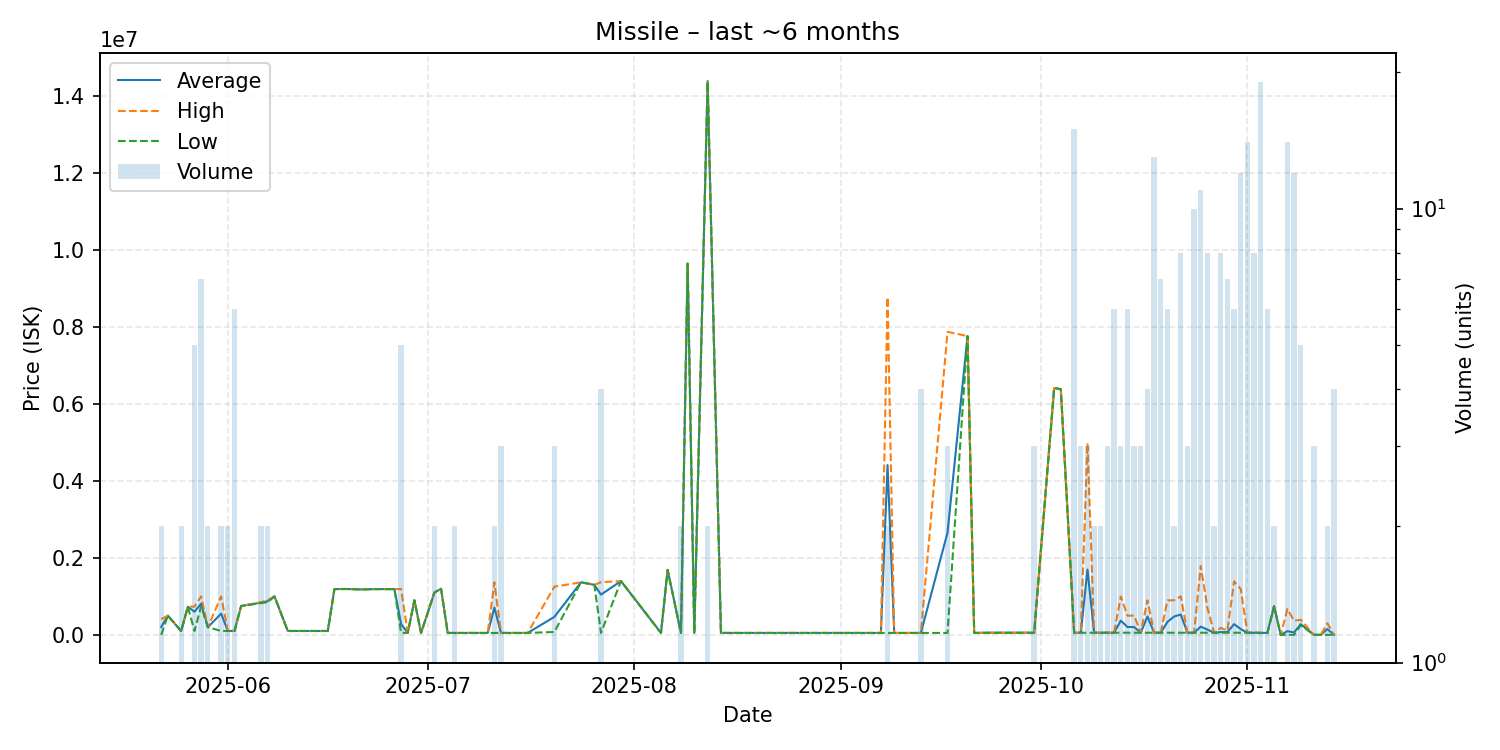

The data file committed next to this chart (first rows):
date, average, highest, lowest, order_count, volume
2025-05-22, 204056, 408000, 111.9, 2, 2
2025-05-23, 500000, 500000, 500000, 1, 1
2025-05-25, 100550, 101100, 100000, 2, 2
2025-05-26, 730000, 730000, 730000, 1, 1
2025-05-27, 600220, 735000, 101100, 5, 5
2025-05-28, 812786, 999950, 744900, 7, 7
2025-05-29, 200000, 200000, 200000, 2, 2
2025-05-31, 550500, 999900, 101100, 2, 2
2025-06-01, 101100, 101100, 101100, 2, 2
2025-06-02, 101250, 102000, 101100, 2, 6
2025-06-03, 750000, 750000, 750000, 1, 1
2025-06-06, 837550, 850100, 825000, 2, 2
2025-06-07, 875100, 900000, 850200, 2, 2
2025-06-08, 1000000, 1000000, 1000000, 1, 1
2025-06-10, 101100, 101100, 101100, 1, 1
2025-06-16, 101100, 101100, 101100, 1, 1
2025-06-17, 1190000, 1190000, 1190000, 1, 1
2025-06-19, 1191000, 1191000, 1191000, 1, 1
2025-06-21, 1180000, 1180000, 1180000, 1, 1
2025-06-23, 1189000, 1189000, 1189000, 1, 1
2025-06-26, 1189000, 1189000, 1189000, 1, 1
2025-06-27, 282000, 1190000, 55000, 4, 5
2025-06-28, 50010, 50010, 50010, 1, 1
2025-06-29, 900000, 900000, 900000, 1, 1
2025-06-30, 50000, 50000, 50000, 1, 1
2025-07-02, 1099500, 1100000, 1099000, 2, 2
2025-07-03, 1196000, 1196000, 1196000, 1, 1
2025-07-04, 50000, 50000, 50000, 1, 1
2025-07-05, 50000, 50000, 50000, 2, 2
2025-07-07, 50000, 50000, 50000, 1, 1
2025-07-08, 50000, 50000, 50000, 1, 1
2025-07-10, 50000, 50000, 50000, 1, 1
2025-07-11, 707505, 1365000, 50010, 2, 2
2025-07-12, 50000, 50000, 50000, 1, 3
2025-07-13, 50000, 50000, 50000, 1, 1
2025-07-15, 50000, 50000, 50000, 1, 1
2025-07-16, 50000, 50000, 50000, 1, 1
2025-07-20, 467000, 1251000, 75000, 3, 3
2025-07-24, 1365000, 1365000, 1365000, 1, 1
2025-07-26, 1300000, 1300000, 1300000, 1, 1
2025-07-27, 1044750, 1367000, 50000, 4, 4
2025-07-30, 1397000, 1397000, 1397000, 1, 1
2025-08-05, 50000, 50000, 50000, 1, 1
2025-08-06, 1687000, 1687000, 1687000, 1, 1
2025-08-08, 50000, 50000, 50000, 2, 2
2025-08-09, 9640000, 9640000, 9640000, 1, 1
2025-08-10, 50000, 50000, 50000, 1, 1
2025-08-12, 14380000, 14390000, 14370000, 2, 2
2025-08-14, 50010, 50010, 50010, 1, 1
2025-08-16, 50030, 50030, 50030, 1, 1
2025-09-02, 50030, 50030, 50030, 1, 1
2025-09-03, 50030, 50030, 50030, 1, 1
2025-09-07, 50050, 50050, 50050, 1, 1
2025-09-08, 4409020, 8768000, 50040, 2, 2
2025-09-09, 50040, 50040, 50040, 1, 1
2025-09-13, 50050, 50050, 50050, 1, 4
2025-09-17, 2656373, 7869000, 50060, 2, 3
2025-09-20, 7758000, 7758000, 7758000, 1, 1
2025-09-21, 50060, 50060, 50060, 1, 1
2025-09-23, 55000, 55000, 55000, 1, 1
... 43 more rows
